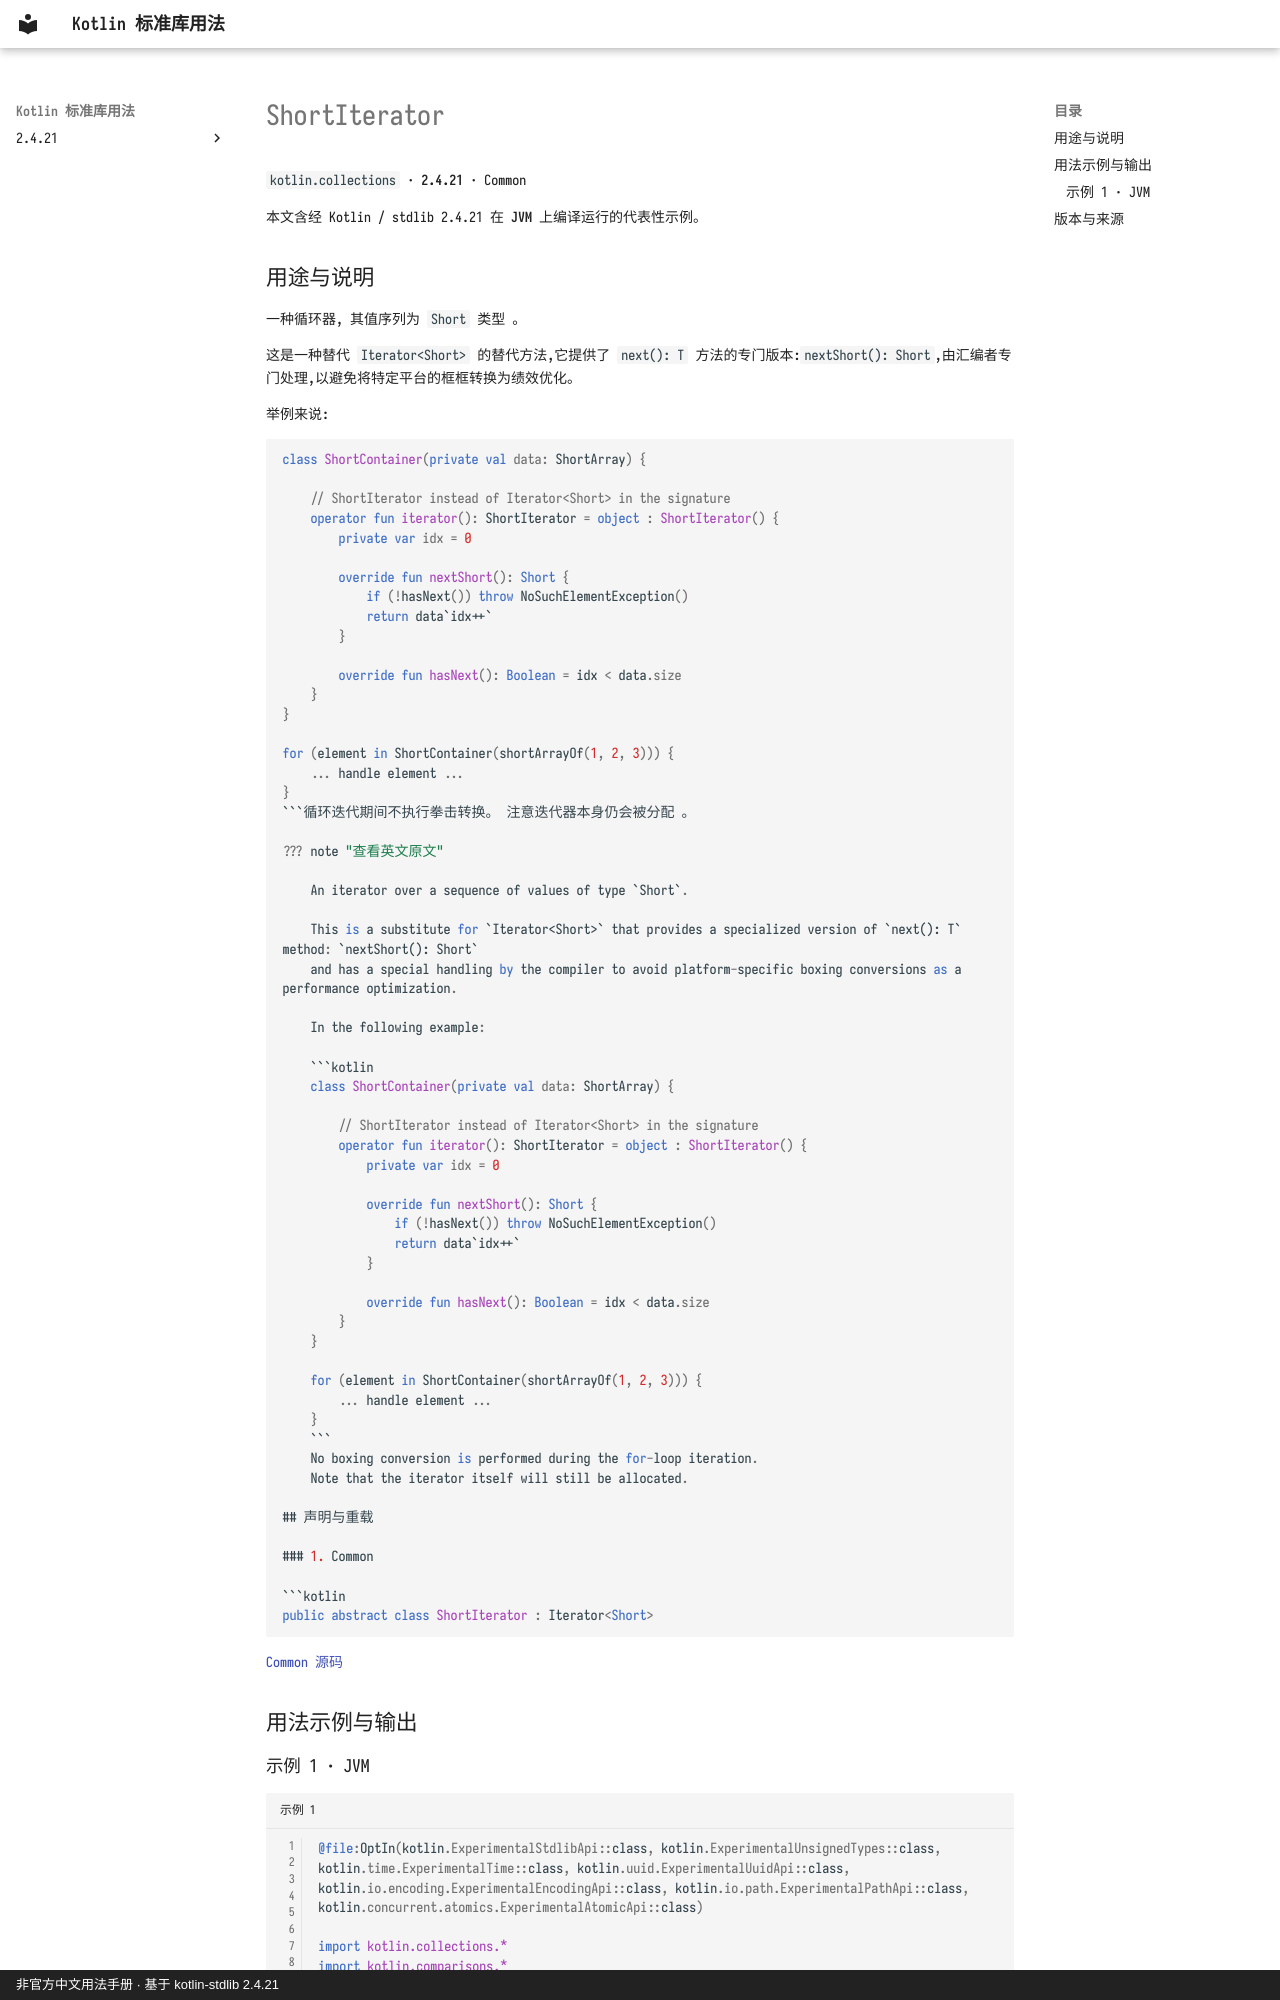

repository: oooooooko/kotlin-stdlib-docs · page: zh/api/kotlin.collections/shortiterator--75443ad7/index.html · generator: mkdocs · copyright: 非官方中文用法手册 · 基于 kotlin-stdlib 2.4.21

# ShortIterator

`kotlin.collections` · **2.4.21** · Common

本文含经 Kotlin / stdlib 2.4.21 在 **JVM** 上编译运行的代表性示例。

## 用途与说明

一种循环器, 其值序列为 `Short` 类型 。

这是一种替代 `Iterator<Short>` 的替代方法,它提供了 `next(): T` 方法的专门版本:`nextShort(): Short`,由汇编者专门处理,以避免将特定平台的框框转换为绩效优化。

举例来说:

```kotlin
class ShortContainer(private val data: ShortArray) {

    // ShortIterator instead of Iterator<Short> in the signature
    operator fun iterator(): ShortIterator = object : ShortIterator() {
        private var idx = 0

        override fun nextShort(): Short {
            if (!hasNext()) throw NoSuchElementException()
            return data`idx++`
        }

        override fun hasNext(): Boolean = idx < data.size
    }
}

for (element in ShortContainer(shortArrayOf(1, 2, 3))) {
    ... handle element ...
}
```循环迭代期间不执行拳击转换。 注意迭代器本身仍会被分配 。

??? note "查看英文原文"

    An iterator over a sequence of values of type `Short`.
    
    This is a substitute for `Iterator<Short>` that provides a specialized version of `next(): T` method: `nextShort(): Short`
    and has a special handling by the compiler to avoid platform-specific boxing conversions as a performance optimization.
    
    In the following example:
    
    ```kotlin
    class ShortContainer(private val data: ShortArray) {
    
        // ShortIterator instead of Iterator<Short> in the signature
        operator fun iterator(): ShortIterator = object : ShortIterator() {
            private var idx = 0
    
            override fun nextShort(): Short {
                if (!hasNext()) throw NoSuchElementException()
                return data`idx++`
            }
    
            override fun hasNext(): Boolean = idx < data.size
        }
    }
    
    for (element in ShortContainer(shortArrayOf(1, 2, 3))) {
        ... handle element ...
    }
    ```
    No boxing conversion is performed during the for-loop iteration.
    Note that the iterator itself will still be allocated.

## 声明与重载

### 1. Common

```kotlin
public abstract class ShortIterator : Iterator<Short>
```

[Common 源码](https://github.com/JetBrains/kotlin/blob/v2.4.21/libraries/stdlib/src/kotlin/collections/PrimitiveIterators.kt#L96)

## 用法示例与输出
